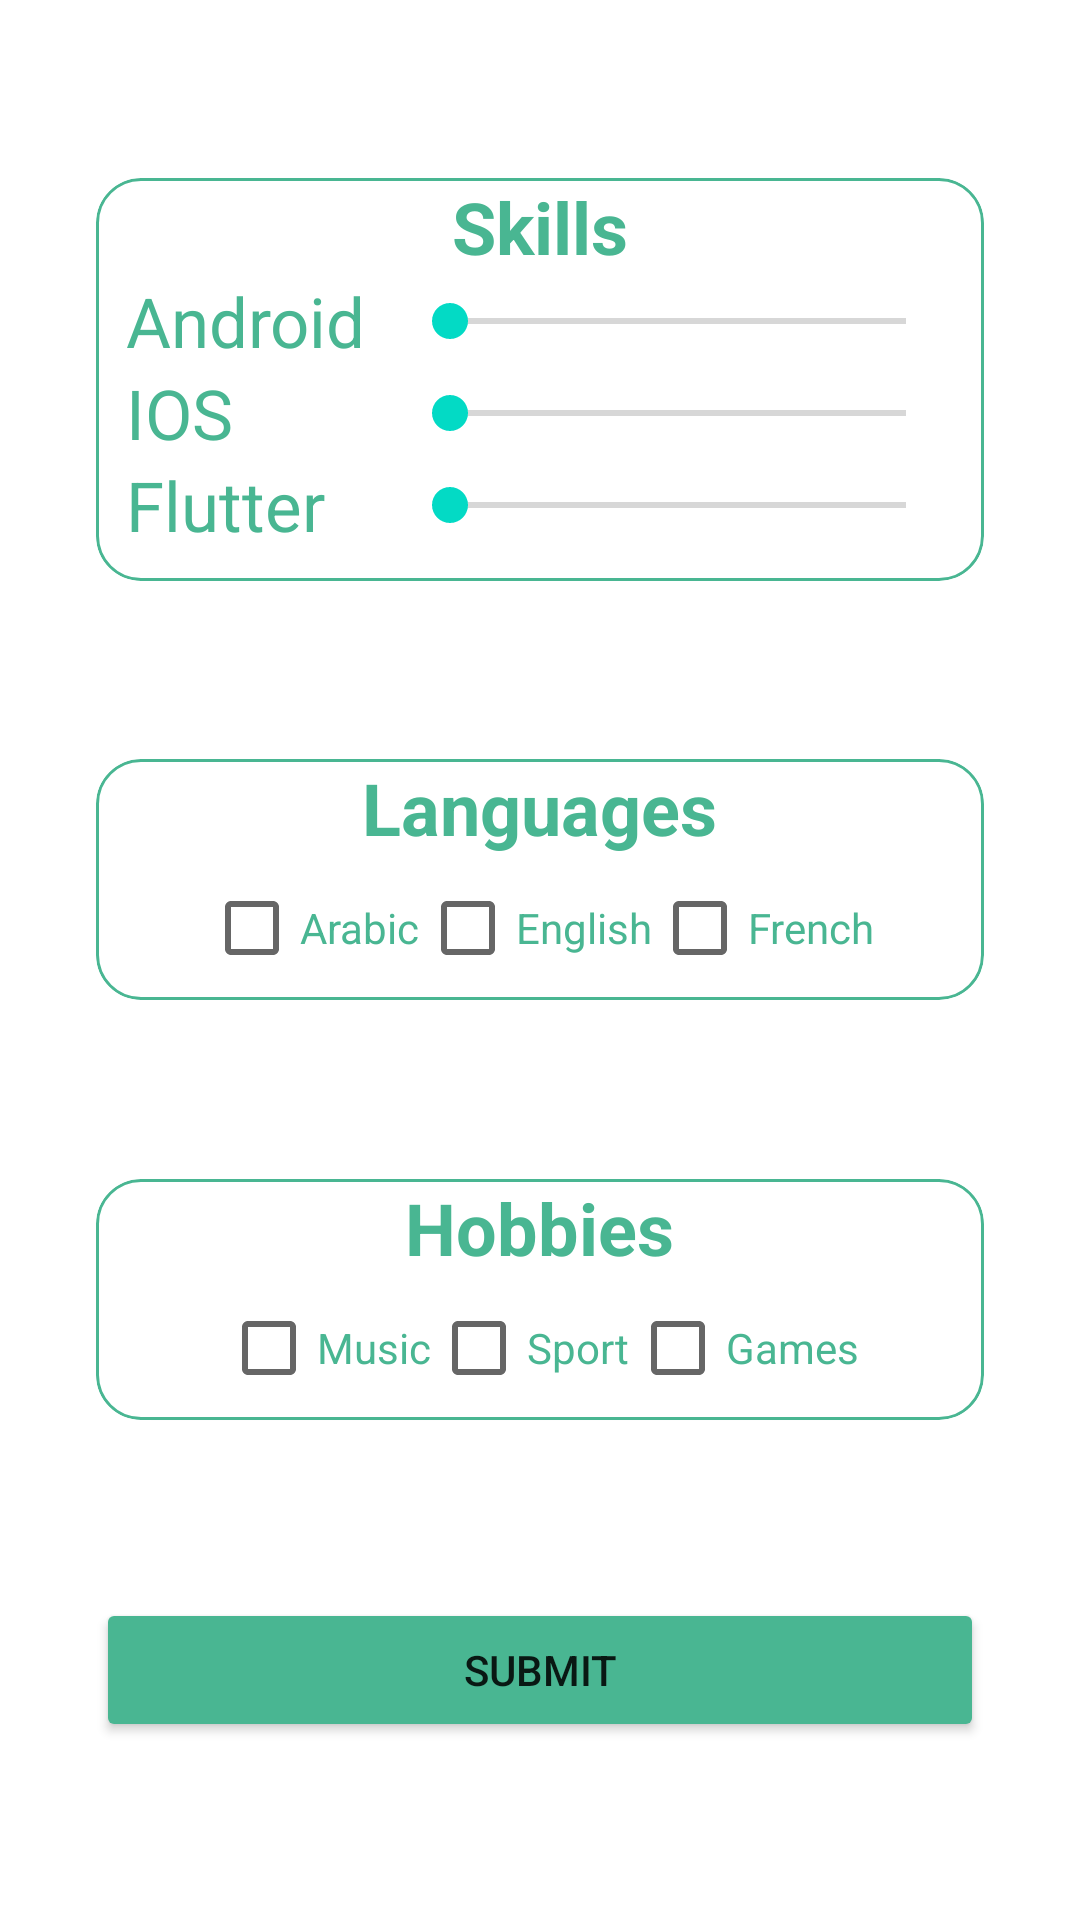

This screen was rendered from an Android layout file. Write that file and the resources it references.
<!-- AndroidManifest.xml: application theme Theme.ApplicationCurriculumVitaeV2 -->
<!-- res/layout/activity_resume.xml -->
<?xml version="1.0" encoding="utf-8"?>
<androidx.constraintlayout.widget.ConstraintLayout xmlns:android="http://schemas.android.com/apk/res/android"
    xmlns:app="http://schemas.android.com/apk/res-auto"
    xmlns:tools="http://schemas.android.com/tools"
    android:layout_width="match_parent"
    android:layout_height="match_parent"
    tools:context=".Resume">


    <com.google.android.material.card.MaterialCardView
        android:id="@+id/materialCardView"
        android:layout_width="0dp"
        android:layout_height="wrap_content"
        android:layout_marginStart="32dp"
        android:layout_marginEnd="32dp"
        android:padding="50dp"
        app:cardCornerRadius="15dp"
        app:layout_constraintBottom_toTopOf="@+id/materialCardView2"
        app:layout_constraintEnd_toEndOf="parent"
        app:layout_constraintStart_toStartOf="parent"
        app:layout_constraintTop_toTopOf="parent"
        app:strokeColor="@color/colorPrimary"
        app:strokeWidth="1dp">

        <LinearLayout
            android:layout_width="match_parent"
            android:layout_height="match_parent"
            android:gravity="center"
            android:orientation="vertical">

            <TextView
                android:layout_width="wrap_content"
                android:layout_height="wrap_content"
                android:text="@string/skills"
                android:textColor="@color/colorPrimary"
                android:textSize="24sp"
                android:textStyle="bold" />

            <LinearLayout
                android:layout_width="match_parent"
                android:layout_height="wrap_content"
                android:layout_marginHorizontal="10dp"
                android:gravity="center"
                android:orientation="horizontal"
                android:weightSum="3">

                <TextView
                    android:layout_width="0dp"
                    android:layout_height="wrap_content"
                    android:layout_weight="1"
                    android:text="Android"
                    android:textColor="@color/colorPrimary"
                    android:textSize="23dp" />

                <SeekBar
                    android:id="@+id/seekAndroid"
                    android:layout_width="0dp"
                    android:layout_height="wrap_content"
                    android:layout_weight="2"
                    android:max="100" />
            </LinearLayout>

            <LinearLayout
                android:layout_width="match_parent"
                android:layout_height="wrap_content"
                android:layout_marginHorizontal="10dp"
                android:gravity="center"
                android:orientation="horizontal"
                android:weightSum="3">

                <TextView
                    android:layout_width="0dp"
                    android:layout_height="wrap_content"
                    android:layout_weight="1"
                    android:text="IOS"
                    android:textColor="@color/colorPrimary"
                    android:textSize="23dp" />

                <SeekBar
                    android:id="@+id/seekIos"
                    android:layout_width="0dp"
                    android:layout_height="wrap_content"
                    android:layout_weight="2"
                    android:max="100" />
            </LinearLayout>

            <LinearLayout
                android:layout_width="match_parent"
                android:layout_height="wrap_content"
                android:layout_marginHorizontal="10dp"
                android:layout_marginBottom="10dp"
                android:gravity="center"
                android:orientation="horizontal"
                android:weightSum="3">

                <TextView
                    android:layout_width="0dp"
                    android:layout_height="wrap_content"
                    android:layout_weight="1"
                    android:text="Flutter"
                    android:textColor="@color/colorPrimary"
                    android:textSize="23dp" />

                <SeekBar
                    android:id="@+id/seekFlutter"
                    android:layout_width="0dp"
                    android:layout_height="wrap_content"
                    android:layout_weight="2"
                    android:max="100" />
            </LinearLayout>
        </LinearLayout>

    </com.google.android.material.card.MaterialCardView>

    <com.google.android.material.card.MaterialCardView
        android:id="@+id/materialCardView2"
        android:layout_width="0dp"
        android:layout_height="wrap_content"
        android:layout_marginStart="32dp"
        android:layout_marginEnd="32dp"
        android:padding="30dp"
        app:cardCornerRadius="15dp"
        app:layout_constraintBottom_toTopOf="@+id/materialCardView3"
        app:layout_constraintEnd_toEndOf="parent"
        app:layout_constraintStart_toStartOf="parent"
        app:layout_constraintTop_toBottomOf="@+id/materialCardView"
        app:strokeColor="@color/colorPrimary"
        app:strokeWidth="1dp">

        <LinearLayout
            android:layout_width="match_parent"
            android:layout_height="match_parent"
            android:gravity="center"
            android:orientation="vertical">

            <TextView
                android:layout_width="wrap_content"
                android:layout_height="wrap_content"
                android:text="@string/languages"
                android:textColor="@color/colorPrimary"
                android:textSize="24sp"
                android:textStyle="bold" />

            <RadioGroup
                android:id="@+id/languageRG"
                android:layout_width="match_parent"
                android:layout_height="wrap_content"
                android:gravity="center"
                android:orientation="horizontal">

                <CheckBox
                    android:id="@+id/arabicCB"
                    android:layout_width="wrap_content"
                    android:layout_height="wrap_content"
                    android:text="@string/arabic"
                    android:textColor="@color/colorPrimary" />

                <CheckBox
                    android:id="@+id/englishCB"
                    android:layout_width="wrap_content"
                    android:layout_height="wrap_content"
                    android:text="@string/english"
                    android:textColor="@color/colorPrimary" />

                <CheckBox
                    android:id="@+id/frenchCB"
                    android:layout_width="wrap_content"
                    android:layout_height="wrap_content"
                    android:text="@string/french"
                    android:textColor="@color/colorPrimary" />
            </RadioGroup>
        </LinearLayout>
    </com.google.android.material.card.MaterialCardView>

    <com.google.android.material.card.MaterialCardView
        android:id="@+id/materialCardView3"
        android:layout_width="0dp"
        android:layout_height="wrap_content"
        android:layout_marginStart="32dp"
        android:layout_marginEnd="32dp"
        android:padding="30dp"
        app:cardCornerRadius="15dp"
        app:layout_constraintBottom_toTopOf="@+id/submit"
        app:layout_constraintEnd_toEndOf="parent"
        app:layout_constraintStart_toStartOf="parent"
        app:layout_constraintTop_toBottomOf="@+id/materialCardView2"
        app:strokeColor="@color/colorPrimary"
        app:strokeWidth="1dp">

        <LinearLayout
            android:layout_width="match_parent"
            android:layout_height="match_parent"
            android:gravity="center"
            android:orientation="vertical">

            <TextView
                android:layout_width="wrap_content"
                android:layout_height="wrap_content"
                android:text="@string/hobbies"
                android:textColor="@color/colorPrimary"
                android:textSize="24sp"
                android:textStyle="bold" />

            <RadioGroup
                android:id="@+id/hobbiesRG"
                android:layout_width="match_parent"
                android:layout_height="wrap_content"
                android:gravity="center"
                android:orientation="horizontal">

                <CheckBox
                    android:id="@+id/musicCB"
                    android:layout_width="wrap_content"
                    android:layout_height="wrap_content"
                    android:text="@string/music"
                    android:textColor="@color/colorPrimary" />

                <CheckBox
                    android:id="@+id/sportCB"
                    android:layout_width="wrap_content"
                    android:layout_height="wrap_content"
                    android:text="@string/sport"
                    android:textColor="@color/colorPrimary" />

                <CheckBox
                    android:id="@+id/gamesCB"
                    android:layout_width="wrap_content"
                    android:layout_height="match_parent"
                    android:text="@string/games"
                    android:textColor="@color/colorPrimary" />
            </RadioGroup>
        </LinearLayout>
    </com.google.android.material.card.MaterialCardView>

    <Button
        android:id="@+id/submit"
        android:layout_width="0dp"
        android:layout_height="wrap_content"
        android:layout_marginStart="32dp"
        android:layout_marginEnd="32dp"
        android:text="@string/submit"
        android:backgroundTint="@color/colorPrimary"
        app:layout_constraintBottom_toBottomOf="parent"
        app:layout_constraintEnd_toEndOf="parent"
        app:layout_constraintHorizontal_bias="0.0"
        app:layout_constraintStart_toStartOf="parent"
        app:layout_constraintTop_toBottomOf="@+id/materialCardView3"
        app:layout_constraintVertical_bias="1.0" />
</androidx.constraintlayout.widget.ConstraintLayout>
<!-- resources referenced by this layout -->
<resources>
  <color name="colorPrimary">#49B692</color>
  <string name="arabic">Arabic</string>
  <string name="english">English</string>
  <string name="french">French</string>
  <string name="games">Games</string>
  <string name="hobbies">Hobbies</string>
  <string name="languages">Languages</string>
  <string name="music">Music</string>
  <string name="skills">Skills</string>
  <string name="sport">Sport</string>
  <string name="submit">Submit</string>
  <style name="Theme.ApplicationCurriculumVitaeV2" parent="Theme.MaterialComponents.DayNight.DarkActionBar">
          
          <item name="colorPrimary">@color/colorPrimary</item>
          <item name="colorPrimaryVariant">@color/colorPrimary</item>
          <item name="colorOnPrimary">@color/white</item>
          
          <item name="colorSecondary">@color/teal_200</item>
          <item name="colorSecondaryVariant">@color/teal_700</item>
          <item name="colorOnSecondary">@color/black</item>
          
          <item name="android:statusBarColor" tools:targetApi="l">?attr/colorPrimaryVariant</item>
          
      </style>
  <color name="white">#FFFFFFFF</color>
  <color name="teal_200">#FF03DAC5</color>
  <color name="teal_700">#FF018786</color>
  <color name="black">#FF000000</color>
</resources>
